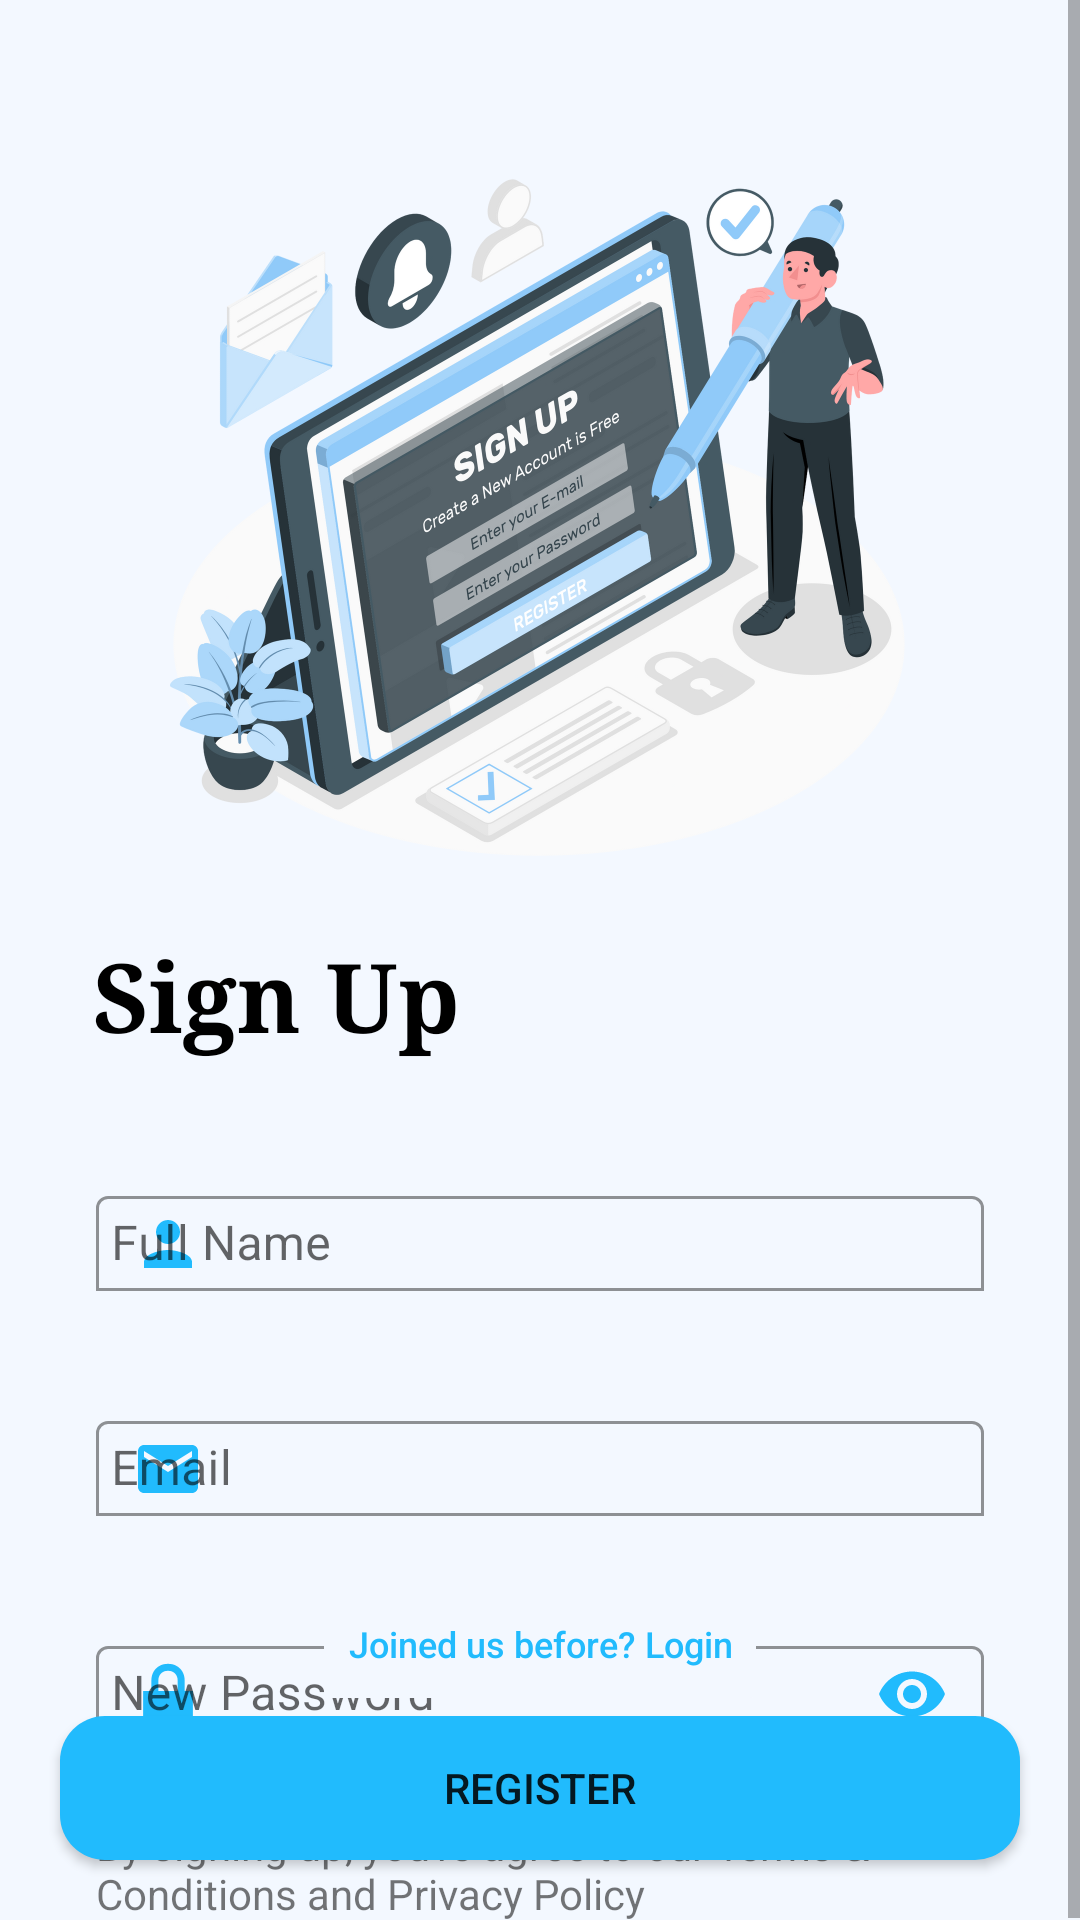

This screen was rendered from an Android layout file. Write that file and the resources it references.
<!-- AndroidManifest.xml: application theme Theme.ResumeMaker -->
<!-- res/layout/activity_signup.xml -->
<?xml version="1.0" encoding="utf-8"?>
<androidx.constraintlayout.widget.ConstraintLayout xmlns:android="http://schemas.android.com/apk/res/android"
    xmlns:app="http://schemas.android.com/apk/res-auto"
    xmlns:tools="http://schemas.android.com/tools"
    android:layout_width="match_parent"
    android:layout_height="match_parent"
    android:background="@color/background"
    android:orientation="vertical"
    tools:context=".SignupActivity">

    <Button
        android:id="@+id/btnSignupContinue"
        style="@style/Widget.AppCompat.Button"
        android:layout_width="0dp"
        android:layout_height="wrap_content"
        android:layout_margin="20dp"
        android:layout_marginStart="32dp"

        android:layout_marginEnd="32dp"
        android:layout_marginBottom="20dp"
        android:background="@drawable/button_design"
        android:text="Register"
        app:cornerRadius="30dp"
        app:layout_constraintBottom_toBottomOf="@+id/scrollView9"
        app:layout_constraintEnd_toEndOf="parent"
        app:layout_constraintStart_toStartOf="parent" />

    <Button
        android:id="@+id/txtLogin"
        android:outlineProvider="none"
        android:layout_width="wrap_content"
        android:layout_height="wrap_content"
        android:backgroundTint="@color/background"
        android:elevation="0dp"
        android:textAllCaps="false"
        android:text="Joined us before? Login"
        android:textColor="@color/purple_500"
        android:textSize="12sp"
        app:layout_constraintBottom_toTopOf="@+id/btnSignupContinue"
        app:layout_constraintEnd_toEndOf="parent"
        app:layout_constraintStart_toStartOf="parent" />

    <ScrollView
        android:id="@+id/scrollView9"
        android:layout_width="match_parent"
        android:layout_height="match_parent"
        app:layout_constraintBottom_toBottomOf="parent"
        app:layout_constraintEnd_toEndOf="parent"
        app:layout_constraintHorizontal_bias="1.0"
        app:layout_constraintStart_toStartOf="parent"
        app:layout_constraintTop_toTopOf="parent"
        app:layout_constraintVertical_bias="0.0">

        <androidx.constraintlayout.widget.ConstraintLayout
            android:layout_width="match_parent"
            android:layout_height="match_parent">

            <TextView
                android:id="@+id/textView3"
                android:layout_width="0dp"
                android:layout_height="wrap_content"
                android:paddingLeft="32dp"
                android:paddingEnd="32dp"
                android:text="By signing up, you're agree to our Terms &amp; Conditions and Privacy Policy"
                app:layout_constraintEnd_toEndOf="parent"
                app:layout_constraintStart_toStartOf="parent"
                app:layout_constraintTop_toBottomOf="@+id/tilEnterPassword" />

            <ImageView
                android:id="@+id/imgSignupGif"
                android:layout_width="250dp"
                android:layout_height="250dp"
                android:layout_marginStart="80dp"
                android:layout_marginTop="40dp"
                android:layout_marginEnd="81dp"
                android:scaleType="fitCenter"
                app:layout_constraintEnd_toEndOf="parent"
                app:layout_constraintStart_toStartOf="parent"
                app:layout_constraintTop_toTopOf="parent"
                app:srcCompat="@drawable/signup_sc" />

            <TextView
                android:id="@+id/textView2"
                android:layout_width="wrap_content"
                android:layout_height="wrap_content"
                android:layout_marginStart="30dp"
                android:layout_marginTop="20dp"
                android:layout_marginEnd="175dp"
                android:fontFamily="serif"
                android:text="Sign Up"
                android:textColor="@color/black"
                android:textSize="32dp"
                android:textStyle="bold"
                app:layout_constraintEnd_toEndOf="parent"
                app:layout_constraintHorizontal_bias="0.034"
                app:layout_constraintStart_toStartOf="parent"
                app:layout_constraintTop_toBottomOf="@+id/imgSignupGif" />

            <com.google.android.material.textfield.TextInputLayout
                android:id="@+id/tilForgetEmail"
                android:layout_width="match_parent"
                android:layout_height="75dp"
                android:layout_marginStart="32dp"
                android:layout_marginEnd="32dp"
                android:hint="Email"
                app:boxBackgroundColor="@color/background"
                app:boxBackgroundMode="outline"
                app:endIconMode="clear_text"
                app:endIconTint="@color/purple_500"
                app:layout_constraintEnd_toEndOf="parent"
                app:layout_constraintStart_toStartOf="parent"
                app:layout_constraintTop_toBottomOf="@+id/tilFullName"
                app:placeholderText="ex: abc@gmail.com"
                app:startIconDrawable="@drawable/baseline_email_24"
                app:startIconTint="@color/purple_500"
                tools:ignore="DuplicateIds">

                <com.google.android.material.textfield.TextInputEditText
                    android:id="@+id/edForgetEmail"
                    android:layout_width="match_parent"
                    android:layout_height="wrap_content"
                    android:inputType="textEmailAddress"
                    android:padding="5dp" />
            </com.google.android.material.textfield.TextInputLayout>

            <com.google.android.material.textfield.TextInputLayout
                android:id="@+id/tilFullName"
                android:layout_width="match_parent"
                android:layout_height="75dp"
                android:layout_marginStart="32dp"
                android:layout_marginTop="32dp"
                android:layout_marginEnd="32dp"
                android:hint="Full Name"
                app:boxBackgroundColor="@color/background"
                app:boxBackgroundMode="outline"
                app:endIconMode="clear_text"
                app:endIconTint="@color/purple_500"
                app:layout_constraintEnd_toEndOf="parent"
                app:layout_constraintStart_toStartOf="parent"
                app:layout_constraintTop_toBottomOf="@+id/textView2"
                app:startIconDrawable="@drawable/baseline_person_24"
                app:startIconTint="@color/purple_500">

                <com.google.android.material.textfield.TextInputEditText
                    android:id="@+id/edFullname"
                    android:layout_width="match_parent"
                    android:layout_height="wrap_content"
                    android:inputType="textPersonName"
                    android:padding="5dp" />
            </com.google.android.material.textfield.TextInputLayout>

            <com.google.android.material.textfield.TextInputLayout
                android:id="@+id/tilEnterPassword"
                android:layout_width="match_parent"
                android:layout_height="70dp"
                android:layout_marginStart="32dp"
                android:layout_marginEnd="32dp"
                android:hint="New Password"
                app:boxBackgroundColor="@color/background"
                app:boxBackgroundMode="outline"
                app:endIconMode="password_toggle"
                app:endIconTint="@color/purple_500"
                app:layout_constraintEnd_toEndOf="parent"
                app:layout_constraintStart_toStartOf="parent"
                app:layout_constraintTop_toBottomOf="@+id/tilForgetEmail"
                app:startIconDrawable="@android:drawable/ic_lock_lock"
                app:startIconTint="@color/purple_500">

                <com.google.android.material.textfield.TextInputEditText
                    android:id="@+id/edPassword"
                    android:layout_width="match_parent"
                    android:layout_height="wrap_content"
                    android:inputType="textPassword"
                    android:padding="5dp" />
            </com.google.android.material.textfield.TextInputLayout>

        </androidx.constraintlayout.widget.ConstraintLayout>
    </ScrollView>


</androidx.constraintlayout.widget.ConstraintLayout>
<!-- resources referenced by this layout -->
<resources>
  <color name="background">#F3F8FF</color>
  <color name="black">#000000</color>
  <color name="purple_500">#21BBFD</color>
  <!-- drawable baseline_email_24 (drawable) -->
  <vector android:height="24dp" android:tint="#B0D6FB"
      android:viewportHeight="24" android:viewportWidth="24"
      android:width="24dp" xmlns:android="http://schemas.android.com/apk/res/android">
      <path android:fillColor="@android:color/white" android:pathData="M20,4L4,4c-1.1,0 -1.99,0.9 -1.99,2L2,18c0,1.1 0.9,2 2,2h16c1.1,0 2,-0.9 2,-2L22,6c0,-1.1 -0.9,-2 -2,-2zM20,8l-8,5 -8,-5L4,6l8,5 8,-5v2z"/>
  </vector>
  <!-- drawable baseline_person_24 (drawable) -->
  <vector android:height="24dp" android:tint="#B0D6FB"
      android:viewportHeight="24" android:viewportWidth="24"
      android:width="24dp" xmlns:android="http://schemas.android.com/apk/res/android">
      <path android:fillColor="@android:color/white" android:pathData="M12,12c2.21,0 4,-1.79 4,-4s-1.79,-4 -4,-4 -4,1.79 -4,4 1.79,4 4,4zM12,14c-2.67,0 -8,1.34 -8,4v2h16v-2c0,-2.66 -5.33,-4 -8,-4z"/>
  </vector>
  <!-- drawable button_design (drawable) -->
  <?xml version="1.0" encoding="utf-8"?>
  <shape xmlns:android="http://schemas.android.com/apk/res/android"
  android:shape="rectangle" android:padding="10dp">
  
  <solid android:color="#21BBFD"/>
  <corners android:radius="15dp"/>
  </shape>
  <!-- drawable signup_sc: png bitmap (drawable-hdpi, 297715 bytes) -->
  <style name="Theme.ResumeMaker" parent="Theme.MaterialComponents.DayNight.DarkActionBar">
          
          <item name="colorPrimary">@color/purple_500</item>
          <item name="colorPrimaryVariant">@color/purple_700</item>
          <item name="colorOnPrimary">@color/white</item>
          
          <item name="colorSecondary">@color/teal_200</item>
          <item name="colorSecondaryVariant">@color/teal_700</item>
          <item name="colorOnSecondary">@color/black</item>
          
          <item name="android:statusBarColor">@color/imgColor</item>
          
  
      </style>
  <color name="purple_700">#3700B3</color>
  <color name="white">#FFFFFFFF</color>
  <color name="teal_200">#03DAC5</color>
  <color name="teal_700">#FF018786</color>
  <color name="imgColor">#B0D6FB</color>
</resources>
